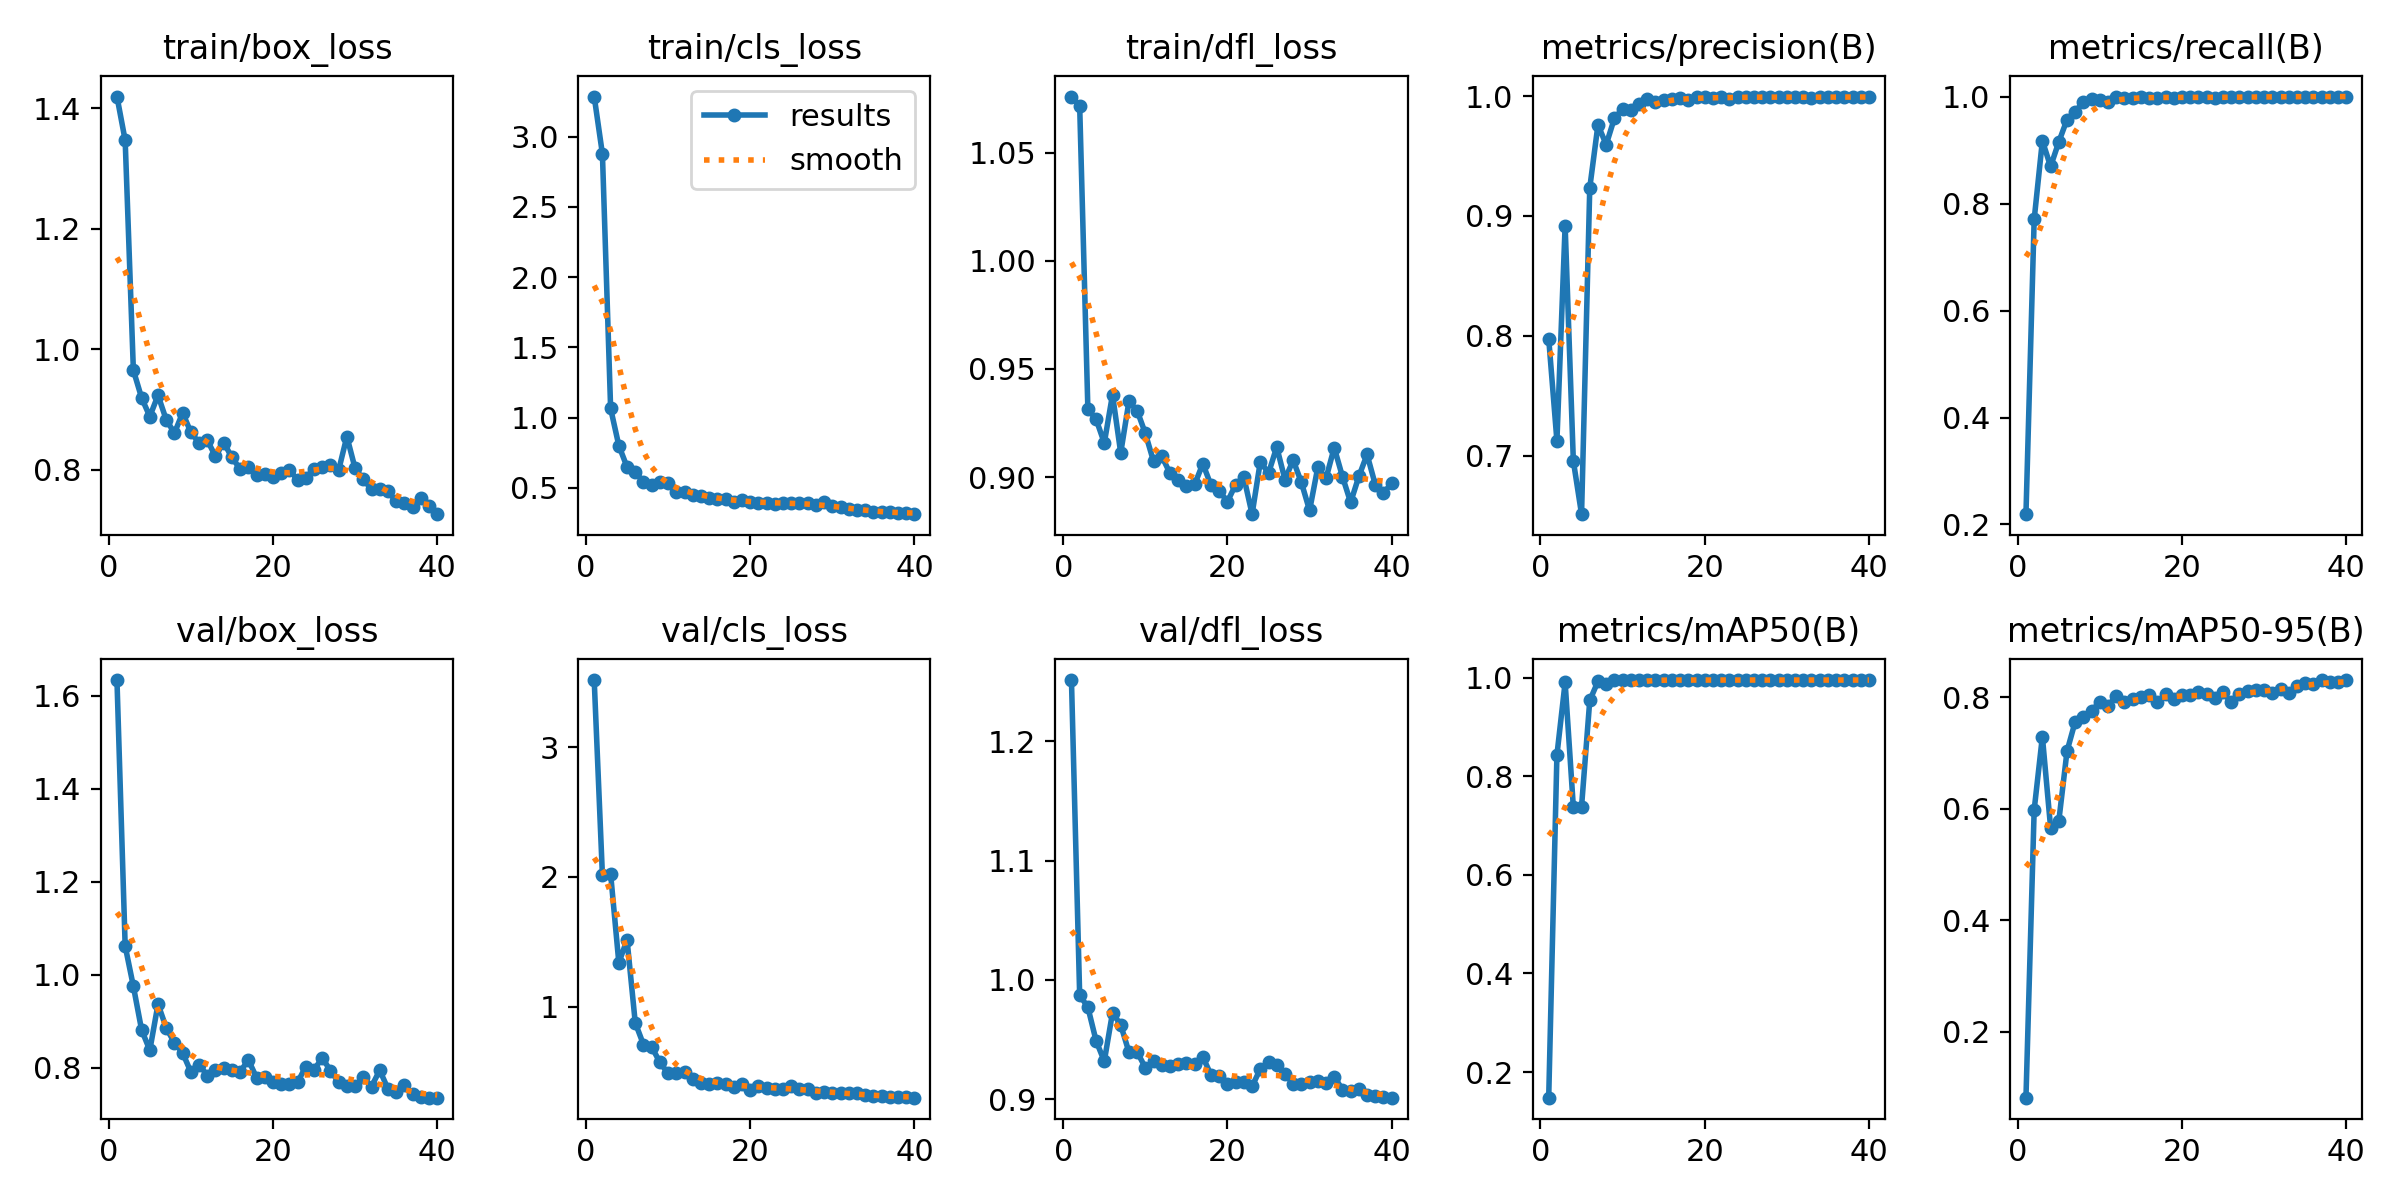

The table this chart was drawn from, first rows:
epoch, time, train/box_loss, train/cls_loss, train/dfl_loss, metrics/precision(B), metrics/recall(B), metrics/mAP50(B), metrics/mAP50-95(B), val/box_loss, val/cls_loss, val/dfl_loss, lr/pg0, lr/pg1, lr/pg2
1, 4.935, 1.42, 3.285, 1.076, 0.7977, 0.2193, 0.1482, 0.08197, 1.634, 3.519, 1.251, 7.145e-05, 7.145e-05, 7.145e-05
2, 8.441, 1.347, 2.877, 1.072, 0.7126, 0.7702, 0.8429, 0.5976, 1.062, 2.012, 0.9874, 0.0001533, 0.0001533, 0.0001533
3, 12.13, 0.9651, 1.066, 0.9314, 0.892, 0.9173, 0.9903, 0.7291, 0.9753, 2.023, 0.9771, 0.0002309, 0.0002309, 0.0002309
4, 15.6, 0.9195, 0.8012, 0.9268, 0.6958, 0.8692, 0.7376, 0.5661, 0.8818, 1.337, 0.949, 0.0003043, 0.0003043, 0.0003043
5, 18.89, 0.8882, 0.6496, 0.9158, 0.6514, 0.9151, 0.7384, 0.5777, 0.8378, 1.516, 0.9319, 0.0003734, 0.0003734, 0.0003734
6, 22.25, 0.9236, 0.6151, 0.9381, 0.9235, 0.9568, 0.9536, 0.7029, 0.9369, 0.8743, 0.9726, 0.0004383, 0.0004383, 0.0004383
7, 25.63, 0.883, 0.5416, 0.9112, 0.9761, 0.9715, 0.9923, 0.7561, 0.8862, 0.7064, 0.9623, 0.0004989, 0.0004989, 0.0004989
8, 28.98, 0.8608, 0.5185, 0.935, 0.9595, 0.9906, 0.9877, 0.7635, 0.8535, 0.6877, 0.9395, 0.0005553, 0.0005553, 0.0005553
9, 32.02, 0.8944, 0.5397, 0.9307, 0.9815, 0.9963, 0.9946, 0.7753, 0.832, 0.5698, 0.9396, 0.0006074, 0.0006074, 0.0006074
10, 34.95, 0.8621, 0.5337, 0.9202, 0.9894, 0.9942, 0.995, 0.7914, 0.7913, 0.4832, 0.9264, 0.0006553, 0.0006553, 0.0006553
11, 37.75, 0.8445, 0.474, 0.9073, 0.9887, 0.9898, 0.9949, 0.7848, 0.807, 0.4845, 0.9316, 0.000699, 0.000699, 0.000699
12, 40.61, 0.849, 0.4737, 0.9097, 0.9933, 0.9993, 0.9949, 0.8011, 0.7834, 0.4935, 0.929, 0.0007384, 0.0007384, 0.0007384
13, 43.88, 0.8221, 0.448, 0.9018, 0.9974, 0.9978, 0.995, 0.7907, 0.795, 0.4414, 0.928, 0.0007735, 0.0007735, 0.0007735
14, 47.08, 0.845, 0.4444, 0.8987, 0.9951, 0.9978, 0.995, 0.7957, 0.7993, 0.4126, 0.9292, 0.0008045, 0.0008045, 0.0008045
15, 50.28, 0.8204, 0.4267, 0.8959, 0.9968, 0.9994, 0.995, 0.7998, 0.795, 0.4006, 0.93, 0.0008311, 0.0008311, 0.0008311
16, 53.59, 0.8011, 0.4203, 0.8966, 0.9978, 0.9977, 0.995, 0.8034, 0.7912, 0.4097, 0.9299, 0.0008536, 0.0008536, 0.0008536
17, 56.83, 0.8049, 0.4196, 0.9062, 0.9983, 0.9978, 0.995, 0.7914, 0.8172, 0.4058, 0.9354, 0.0008631, 0.0008631, 0.0008631
18, 59.98, 0.7918, 0.4035, 0.8962, 0.9968, 0.9996, 0.995, 0.8053, 0.779, 0.3816, 0.9203, 0.0008277, 0.0008277, 0.0008277
19, 63.3, 0.7923, 0.4115, 0.8935, 0.9996, 0.9981, 0.995, 0.7965, 0.7807, 0.4043, 0.9192, 0.0007924, 0.0007924, 0.0007924
20, 66.52, 0.7879, 0.3992, 0.8887, 0.9995, 0.9984, 0.995, 0.8031, 0.7696, 0.3586, 0.9126, 0.000757, 0.000757, 0.000757
21, 69.88, 0.7938, 0.3901, 0.8966, 0.9982, 0.9991, 0.995, 0.8038, 0.7656, 0.3893, 0.9147, 0.0007216, 0.0007216, 0.0007216
22, 73.03, 0.7999, 0.3963, 0.8999, 0.9989, 0.9983, 0.995, 0.8096, 0.7658, 0.3692, 0.914, 0.0006863, 0.0006863, 0.0006863
23, 76.37, 0.7827, 0.3842, 0.8829, 0.9974, 0.9983, 0.995, 0.8052, 0.7691, 0.3601, 0.9107, 0.0006509, 0.0006509, 0.0006509
24, 79.65, 0.7869, 0.395, 0.9072, 0.9994, 0.9973, 0.995, 0.7975, 0.8027, 0.3664, 0.9254, 0.0006155, 0.0006155, 0.0006155
25, 82.95, 0.8012, 0.3956, 0.9019, 0.9994, 0.9984, 0.995, 0.8083, 0.7958, 0.3897, 0.9309, 0.0005802, 0.0005802, 0.0005802
26, 86.23, 0.8041, 0.3923, 0.9139, 0.9991, 0.9991, 0.995, 0.7903, 0.8214, 0.3607, 0.9289, 0.0005448, 0.0005448, 0.0005448
27, 89.53, 0.8083, 0.3911, 0.8989, 0.9991, 0.9996, 0.995, 0.8048, 0.7939, 0.367, 0.9215, 0.0005094, 0.0005094, 0.0005094
28, 92.79, 0.7992, 0.3822, 0.9078, 0.9993, 0.9989, 0.995, 0.8115, 0.7688, 0.3347, 0.9127, 0.0004741, 0.0004741, 0.0004741
29, 96.17, 0.8551, 0.3984, 0.8976, 0.9994, 0.9985, 0.995, 0.8128, 0.7601, 0.3382, 0.9124, 0.0004387, 0.0004387, 0.0004387
30, 99.16, 0.8023, 0.3724, 0.8846, 0.9988, 0.9992, 0.995, 0.8129, 0.7604, 0.3328, 0.9143, 0.0004033, 0.0004033, 0.0004033
31, 101.9, 0.7839, 0.3619, 0.9045, 0.9989, 0.9996, 0.995, 0.8077, 0.7793, 0.3327, 0.9149, 0.000368, 0.000368, 0.000368
32, 104.6, 0.7671, 0.3486, 0.8994, 0.9994, 0.9999, 0.995, 0.8153, 0.7597, 0.3306, 0.9137, 0.0003326, 0.0003326, 0.0003326
33, 107.2, 0.7676, 0.3428, 0.9136, 0.9986, 0.9995, 0.995, 0.8068, 0.7948, 0.3303, 0.9189, 0.0002972, 0.0002972, 0.0002972
34, 110.4, 0.7639, 0.3412, 0.9003, 0.9989, 0.9997, 0.995, 0.8192, 0.7551, 0.3186, 0.9081, 0.0002619, 0.0002619, 0.0002619
35, 113.6, 0.7476, 0.3276, 0.8883, 0.9992, 0.9998, 0.995, 0.825, 0.7481, 0.3099, 0.9067, 0.0002265, 0.0002265, 0.0002265
36, 116.7, 0.7439, 0.3286, 0.9003, 0.9991, 0.9998, 0.995, 0.8239, 0.7633, 0.3112, 0.9084, 0.0001911, 0.0001911, 0.0001911
37, 119.8, 0.7382, 0.3296, 0.9105, 0.9993, 1, 0.995, 0.8305, 0.743, 0.303, 0.9038, 0.0001558, 0.0001558, 0.0001558
38, 122.9, 0.7532, 0.3223, 0.8965, 0.9992, 1, 0.995, 0.8262, 0.7379, 0.3008, 0.9027, 0.0001204, 0.0001204, 0.0001204
39, 126, 0.7397, 0.3186, 0.8926, 0.9992, 1, 0.995, 0.827, 0.7358, 0.2996, 0.9015, 8.50255e-05, 8.50255e-05, 8.50255e-05
40, 129, 0.7261, 0.3138, 0.8973, 0.9992, 1, 0.995, 0.8298, 0.736, 0.2966, 0.9013, 4.96578e-05, 4.96578e-05, 4.96578e-05
